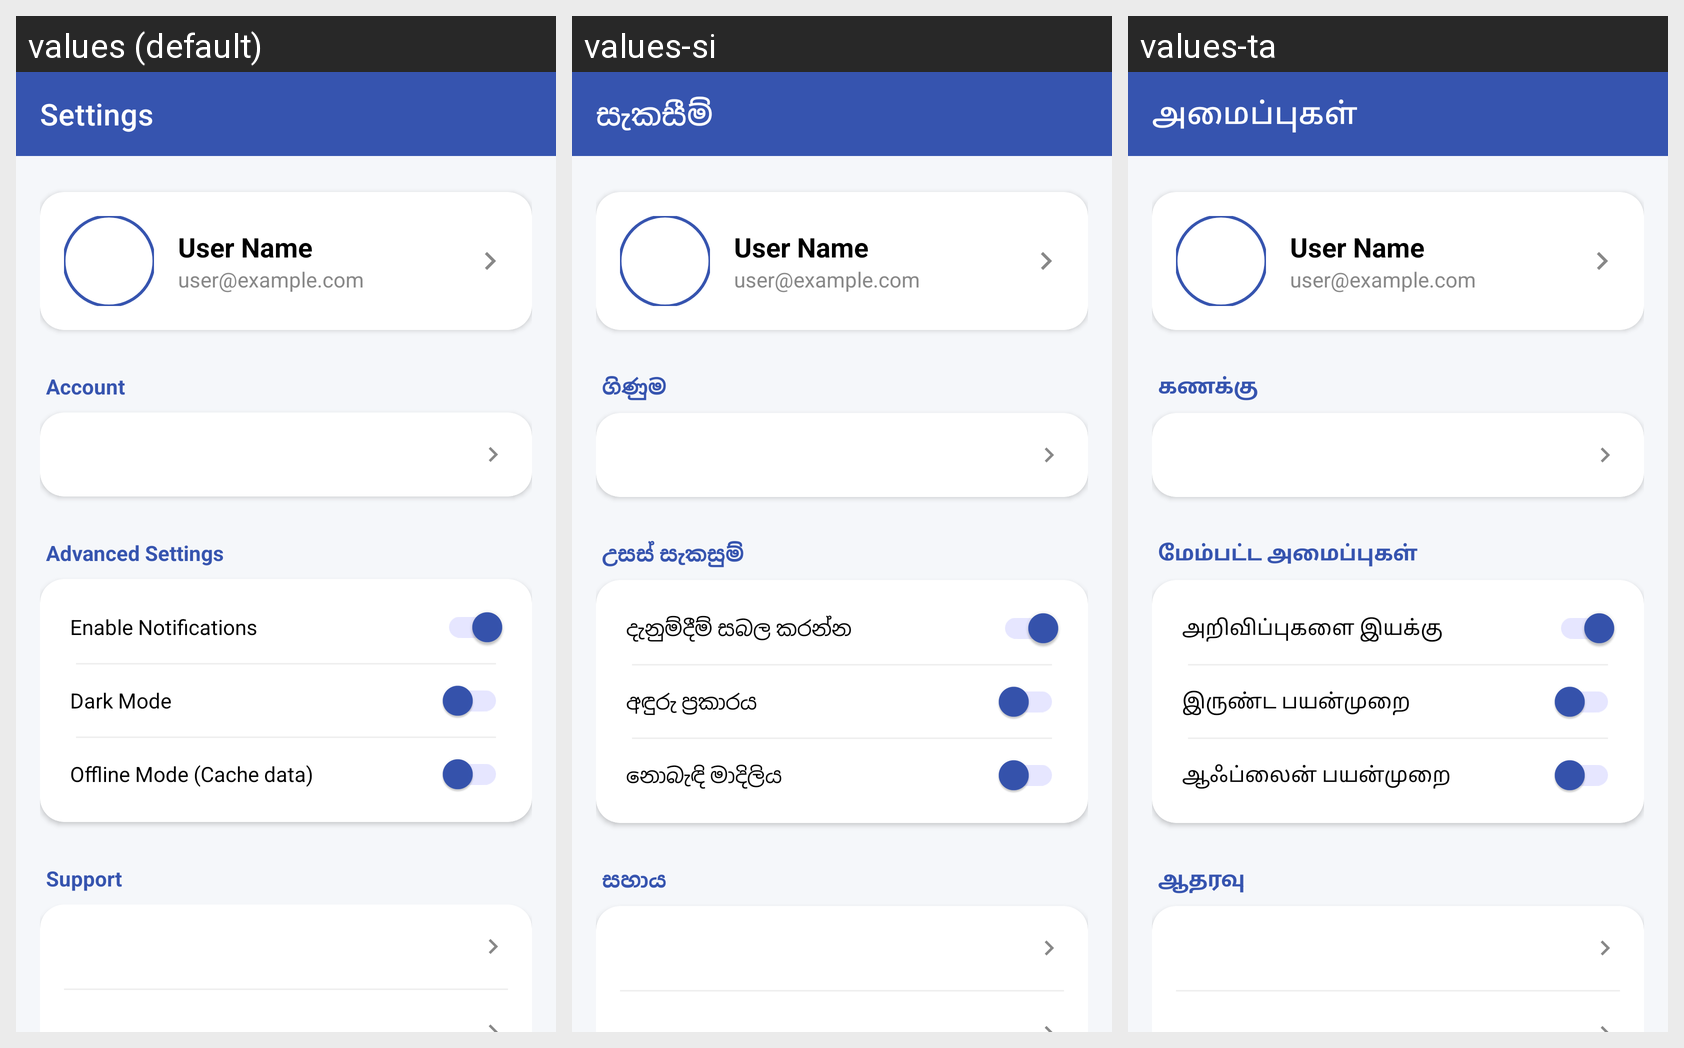

Locale-by-locale string values for the Android screen shown in this grid:
Android screen res/layout/activity_settings.xml rendered under 3 locales, left to right: values (default), values-si, values-ta. Device: Nexus 5 (rendered at 1080×1920; each locale shown at half size, 540×960, under a caption strip naming it); theme Theme.SmartFarmer.
Strings drawn on this screen, with the default value and each locale's value (text and hints the layout hard-codes, and strings that could not be matched under every locale, appear in the picture but are not listed):

settings
  values: Settings
  values-si: සැකසීම්
  values-ta: அமைப்புகள்

account
  values: Account
  values-si: ගිණුම
  values-ta: கணக்கு

advanced_settings
  values: Advanced Settings
  values-si: උසස් සැකසුම්
  values-ta: மேம்பட்ட அமைப்புகள்

enable_notifications
  values: Enable Notifications
  values-si: දැනුම්දීම් සබල කරන්න
  values-ta: அறிவிப்புகளை இயக்கு

dark_mode
  values: Dark Mode
  values-si: අඳුරු ප්‍රකාරය
  values-ta: இருண்ட பயன்முறை

offline_mode
  values: Offline Mode (Cache data)
  values-si: නොබැඳි මාදිලිය
  values-ta: ஆஃப்லைன் பயன்முறை

support
  values: Support
  values-si: සහාය
  values-ta: ஆதரவு
